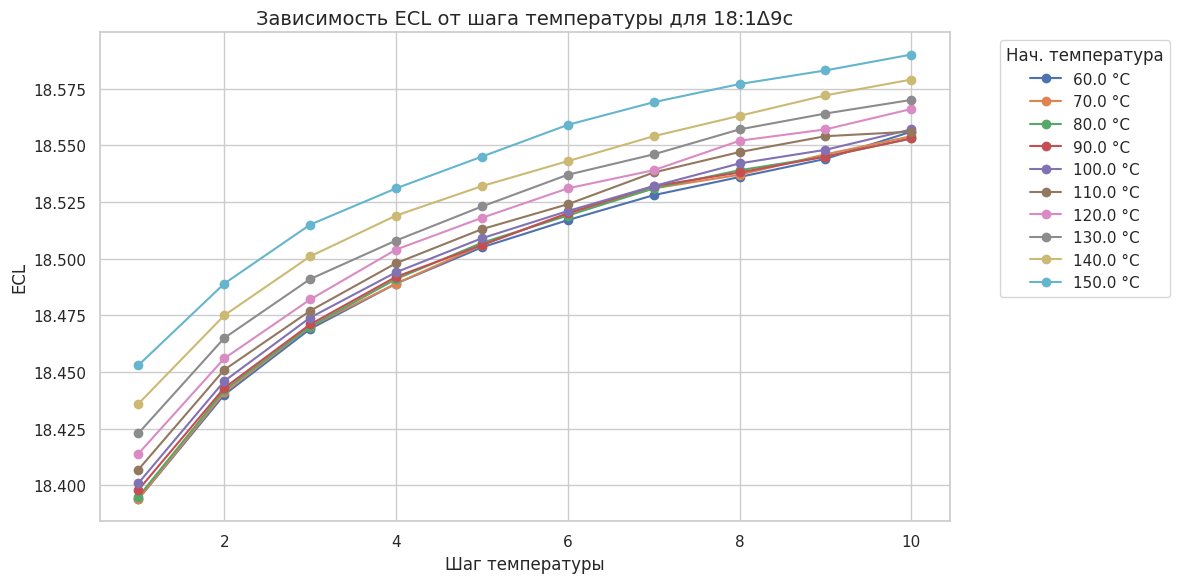
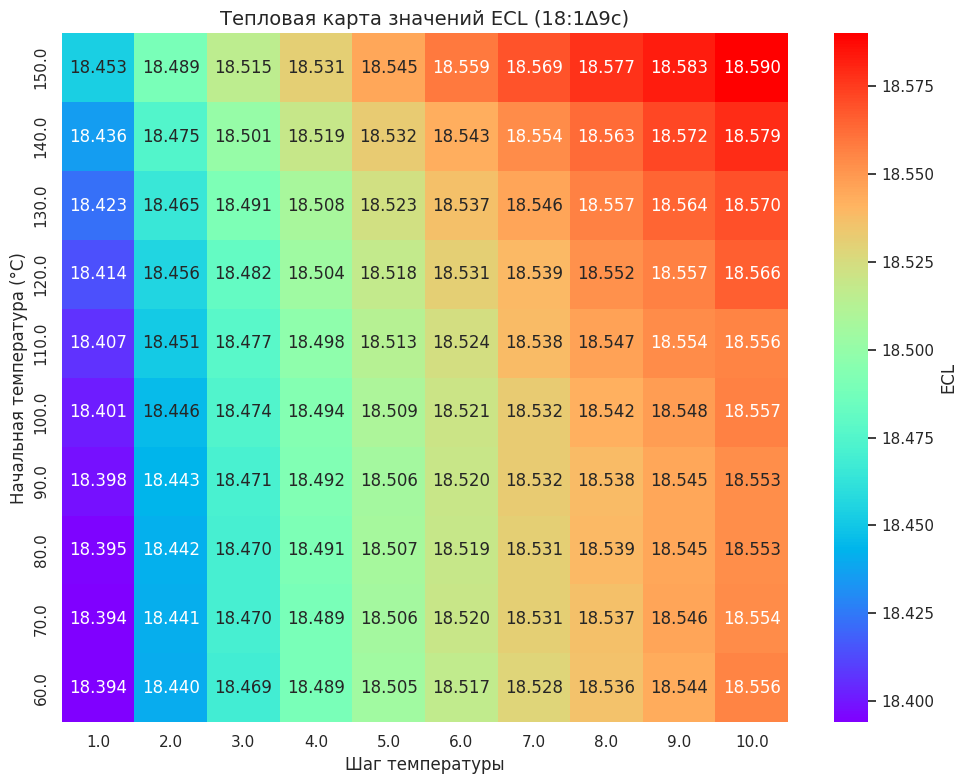

Source code (Python) for these figures, in order:
import pandas as pd
import matplotlib.pyplot as plt
import seaborn as sns

# 1. Загрузка данных
data = [
    [60.0, 1.0, "18:1Δ9c", 18.394],
    [60.0, 2.0, "18:1Δ9c", 18.44],
    [60.0, 3.0, "18:1Δ9c", 18.469],
    [60.0, 4.0, "18:1Δ9c", 18.489],
    [60.0, 5.0, "18:1Δ9c", 18.505],
    [60.0, 6.0, "18:1Δ9c", 18.517],
    [60.0, 7.0, "18:1Δ9c", 18.528],
    [60.0, 8.0, "18:1Δ9c", 18.536],
    [60.0, 9.0, "18:1Δ9c", 18.544],
    [60.0, 10.0, "18:1Δ9c", 18.556],
    [70.0, 1.0, "18:1Δ9c", 18.394],
    [70.0, 2.0, "18:1Δ9c", 18.441],
    [70.0, 3.0, "18:1Δ9c", 18.47],
    [70.0, 4.0, "18:1Δ9c", 18.489],
    [70.0, 5.0, "18:1Δ9c", 18.506],
    [70.0, 6.0, "18:1Δ9c", 18.52],
    [70.0, 7.0, "18:1Δ9c", 18.531],
    [70.0, 8.0, "18:1Δ9c", 18.537],
    [70.0, 9.0, "18:1Δ9c", 18.546],
    [70.0, 10.0, "18:1Δ9c", 18.554],
    [80.0, 1.0, "18:1Δ9c", 18.395],
    [80.0, 2.0, "18:1Δ9c", 18.442],
    [80.0, 3.0, "18:1Δ9c", 18.47],
    [80.0, 4.0, "18:1Δ9c", 18.491],
    [80.0, 5.0, "18:1Δ9c", 18.507],
    [80.0, 6.0, "18:1Δ9c", 18.519],
    [80.0, 7.0, "18:1Δ9c", 18.531],
    [80.0, 8.0, "18:1Δ9c", 18.539],
    [80.0, 9.0, "18:1Δ9c", 18.545],
    [80.0, 10.0, "18:1Δ9c", 18.553],
    [90.0, 1.0, "18:1Δ9c", 18.398],
    [90.0, 2.0, "18:1Δ9c", 18.443],
    [90.0, 3.0, "18:1Δ9c", 18.471],
    [90.0, 4.0, "18:1Δ9c", 18.492],
    [90.0, 5.0, "18:1Δ9c", 18.506],
    [90.0, 6.0, "18:1Δ9c", 18.52],
    [90.0, 7.0, "18:1Δ9c", 18.532],
    [90.0, 8.0, "18:1Δ9c", 18.538],
    [90.0, 9.0, "18:1Δ9c", 18.545],
    [90.0, 10.0, "18:1Δ9c", 18.553],
    [100.0, 1.0, "18:1Δ9c", 18.401],
    [100.0, 2.0, "18:1Δ9c", 18.446],
    [100.0, 3.0, "18:1Δ9c", 18.474],
    [100.0, 4.0, "18:1Δ9c", 18.494],
    [100.0, 5.0, "18:1Δ9c", 18.509],
    [100.0, 6.0, "18:1Δ9c", 18.521],
    [100.0, 7.0, "18:1Δ9c", 18.532],
    [100.0, 8.0, "18:1Δ9c", 18.542],
    [100.0, 9.0, "18:1Δ9c", 18.548],
    [100.0, 10.0, "18:1Δ9c", 18.557],
    [110.0, 1.0, "18:1Δ9c", 18.407],
    [110.0, 2.0, "18:1Δ9c", 18.451],
    [110.0, 3.0, "18:1Δ9c", 18.477],
    [110.0, 4.0, "18:1Δ9c", 18.498],
    [110.0, 5.0, "18:1Δ9c", 18.513],
    [110.0, 6.0, "18:1Δ9c", 18.524],
    [110.0, 7.0, "18:1Δ9c", 18.538],
    [110.0, 8.0, "18:1Δ9c", 18.547],
    [110.0, 9.0, "18:1Δ9c", 18.554],
    [110.0, 10.0, "18:1Δ9c", 18.556],
    [120.0, 1.0, "18:1Δ9c", 18.414],
    [120.0, 2.0, "18:1Δ9c", 18.456],
    [120.0, 3.0, "18:1Δ9c", 18.482],
    [120.0, 4.0, "18:1Δ9c", 18.504],
    [120.0, 5.0, "18:1Δ9c", 18.518],
    [120.0, 6.0, "18:1Δ9c", 18.531],
    [120.0, 7.0, "18:1Δ9c", 18.539],
    [120.0, 8.0, "18:1Δ9c", 18.552],
    [120.0, 9.0, "18:1Δ9c", 18.557],
    [120.0, 10.0, "18:1Δ9c", 18.566],
    [130.0, 1.0, "18:1Δ9c", 18.423],
    [130.0, 2.0, "18:1Δ9c", 18.465],
    [130.0, 3.0, "18:1Δ9c", 18.491],
    [130.0, 4.0, "18:1Δ9c", 18.508],
    [130.0, 5.0, "18:1Δ9c", 18.523],
    [130.0, 6.0, "18:1Δ9c", 18.537],
    [130.0, 7.0, "18:1Δ9c", 18.546],
    [130.0, 8.0, "18:1Δ9c", 18.557],
    [130.0, 9.0, "18:1Δ9c", 18.564],
    [130.0, 10.0, "18:1Δ9c", 18.57],
    [140.0, 1.0, "18:1Δ9c", 18.436],
    [140.0, 2.0, "18:1Δ9c", 18.475],
    [140.0, 3.0, "18:1Δ9c", 18.501],
    [140.0, 4.0, "18:1Δ9c", 18.519],
    [140.0, 5.0, "18:1Δ9c", 18.532],
    [140.0, 6.0, "18:1Δ9c", 18.543],
    [140.0, 7.0, "18:1Δ9c", 18.554],
    [140.0, 8.0, "18:1Δ9c", 18.563],
    [140.0, 9.0, "18:1Δ9c", 18.572],
    [140.0, 10.0, "18:1Δ9c", 18.579],
    [150.0, 1.0, "18:1Δ9c", 18.453],
    [150.0, 2.0, "18:1Δ9c", 18.489],
    [150.0, 3.0, "18:1Δ9c", 18.515],
    [150.0, 4.0, "18:1Δ9c", 18.531],
    [150.0, 5.0, "18:1Δ9c", 18.545],
    [150.0, 6.0, "18:1Δ9c", 18.559],
    [150.0, 7.0, "18:1Δ9c", 18.569],
    [150.0, 8.0, "18:1Δ9c", 18.577],
    [150.0, 9.0, "18:1Δ9c", 18.583],
    [150.0, 10.0, "18:1Δ9c", 18.59],
]

# Создаем DataFrame
df = pd.DataFrame(data, columns=["Init_Temp", "Temp_Step", "Compound", "ECL"])

# Настраиваем стиль графиков
sns.set_theme(style="whitegrid")

# ==========================================
# ГРАФИК 1: Линейный график (Зависимость ECL от шага температуры)
# ==========================================
plt.figure(figsize=(12, 6))

# Строим линию для каждой начальной температуры
for temp in df['Init_Temp'].unique():
    subset = df[df['Init_Temp'] == temp]
    plt.plot(subset['Temp_Step'], subset['ECL'], marker='o', label=f'{temp} °C')

plt.title('Зависимость ECL от шага температуры для 18:1Δ9c', fontsize=14)
plt.xlabel('Шаг температуры', fontsize=12)
plt.ylabel('ECL', fontsize=12)
plt.legend(title='Нач. температура', bbox_to_anchor=(1.05, 1), loc='upper left')
plt.tight_layout()
plt.show()

# ==========================================
# ГРАФИК 2: Тепловая карта (Heatmap)
# ==========================================
plt.figure(figsize=(10, 8))

# Преобразуем данные в матрицу (строки - нач. температура, столбцы - шаг)
pivot_df = df.pivot(index="Init_Temp", columns="Temp_Step", values="ECL")

# Строим тепловую карту
sns.heatmap(pivot_df, annot=True, fmt=".3f", cmap="rainbow", cbar_kws={'label': 'ECL'})

plt.title('Тепловая карта значений ECL (18:1Δ9c)', fontsize=14)
plt.xlabel('Шаг температуры', fontsize=12)
plt.ylabel('Начальная температура (°C)', fontsize=12)
plt.gca().invert_yaxis() # Переворачиваем ось Y, чтобы меньшие температуры были внизу
plt.tight_layout()
plt.show()
